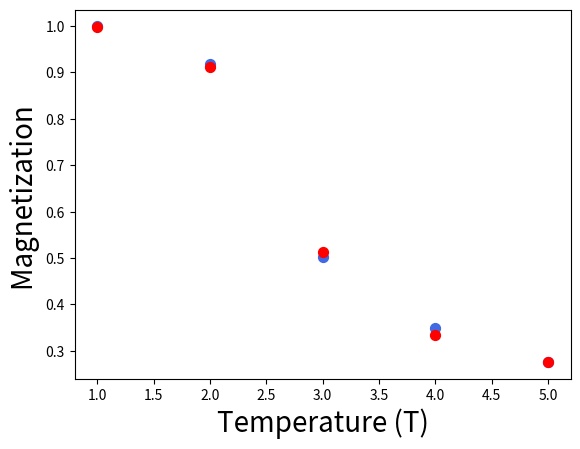

Reproduce this figure in Python.
"""
[redacted]
Date: 08.12.2021
Description: Monte Carlo simulation - Ising spin Model - heat-bath algorithm
"""

import numpy as np
from numpy.random import rand
import matplotlib.pyplot as plt
from scipy.sparse import spdiags,linalg,eye

nt      = 5        #  number of temperature points
N       = 5         #  size of the lattice, N x N
eqSteps = 1000      #  number of MC sweeps for equilibration
mcSteps = 5000       #  number of MC sweeps for calculation
J=1


T       = np.linspace(1, 5, nt); 
E,M,C,X = np.zeros(nt), np.zeros(nt), np.zeros(nt), np.zeros(nt)
n1, n2  = 1.0/(mcSteps*N*N), 1.0/(mcSteps*mcSteps*N*N) 
state = 2*np.random.randint(2, size=(N,N))-1

Ts = [1., 2., 3., 4., 5.]
Mags = [0.998, 0.912, 0.512, 0.334, 0.275]

def MCS(config, beta):
   
    for i in range(N):
        for j in range(N):
                a = np.random.randint(0, N)
                b = np.random.randint(0, N)
                s =  config[a, b]
                nb = config[(a+1)%N,b] + config[a,(b+1)%N] + config[(a-1)%N,b] + config[a,(b-1)%N]
                delta = 2*J*nb
                r = np.random.rand()
                
                if r < 1/(1+np.exp(-beta*delta)):
                    s = 1
                else:
                    s = -1
                config[a, b] = s
    return config

def calcEnergy(config):
    '''
    Energy of a given configuration
    '''
    energy = 0 
    
    for i in range(len(config)):
        for j in range(len(config)):
            S = config[i,j]
            nb = config[(i+1)%N, j] + config[i,(j+1)%N] + config[(i-1)%N, j] + config[i,(j-1)%N]
            energy += -nb*S
    return energy/2.

def calcMag(config):
    '''
    Magnetization of a given configuration
    '''
    mag = np.sum(config)
    return mag

for tt in range(nt):
    config = state        # initialise
    E1 = M1 = E2 = M2 = 0
    iT=1.0/T[tt]; iT2=iT*iT;
    
    for i in range(eqSteps):         # equilibrate
        MCS(config, iT)           # Monte Carlo moves

    for i in range(mcSteps):
        MCS(config, iT)           
        Ene = calcEnergy(config)     # calculate the energy
        Mag = calcMag(config)        # calculate the magnetisation

        E1 = E1 + Ene
        M1 = M1 + abs(Mag)
        M2 = M2 + Mag*Mag 
        E2 = E2 + Ene*Ene


    # divide by number of sites and iteractions to obtain intensive values    
    E[tt] = n1*E1
    M[tt] = n1*M1
    C[tt] = (n1*E2 - n2*E1*E1)*iT2
    X[tt] = (n1*M2 - n2*M1*M1)*iT
 
print(T, M)    
plt.scatter(T, M, s=50, marker='o', color='RoyalBlue')
plt.scatter(Ts, Mags, s=50, marker='o', color='red')
plt.xlabel("Temperature (T)", fontsize=20); 
plt.ylabel("Magnetization ", fontsize=20);   plt.axis('tight');
    